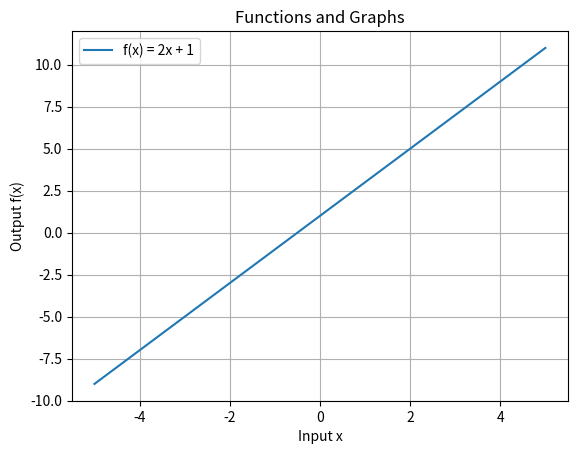

Generate this figure with matplotlib:
import numpy as np
import matplotlib.pyplot as plt

def f(x):
    return 2 * x + 1

print(f"f(3) = {f(3)}")

x = np.linspace(-5, 5, 100)
y = f(x)

plt.plot(x, y, label="f(x) = 2x + 1")
plt.xlabel("Input x")
plt.ylabel("Output f(x)")
plt.title("Functions and Graphs")
plt.grid(True)
plt.legend()
plt.show()
